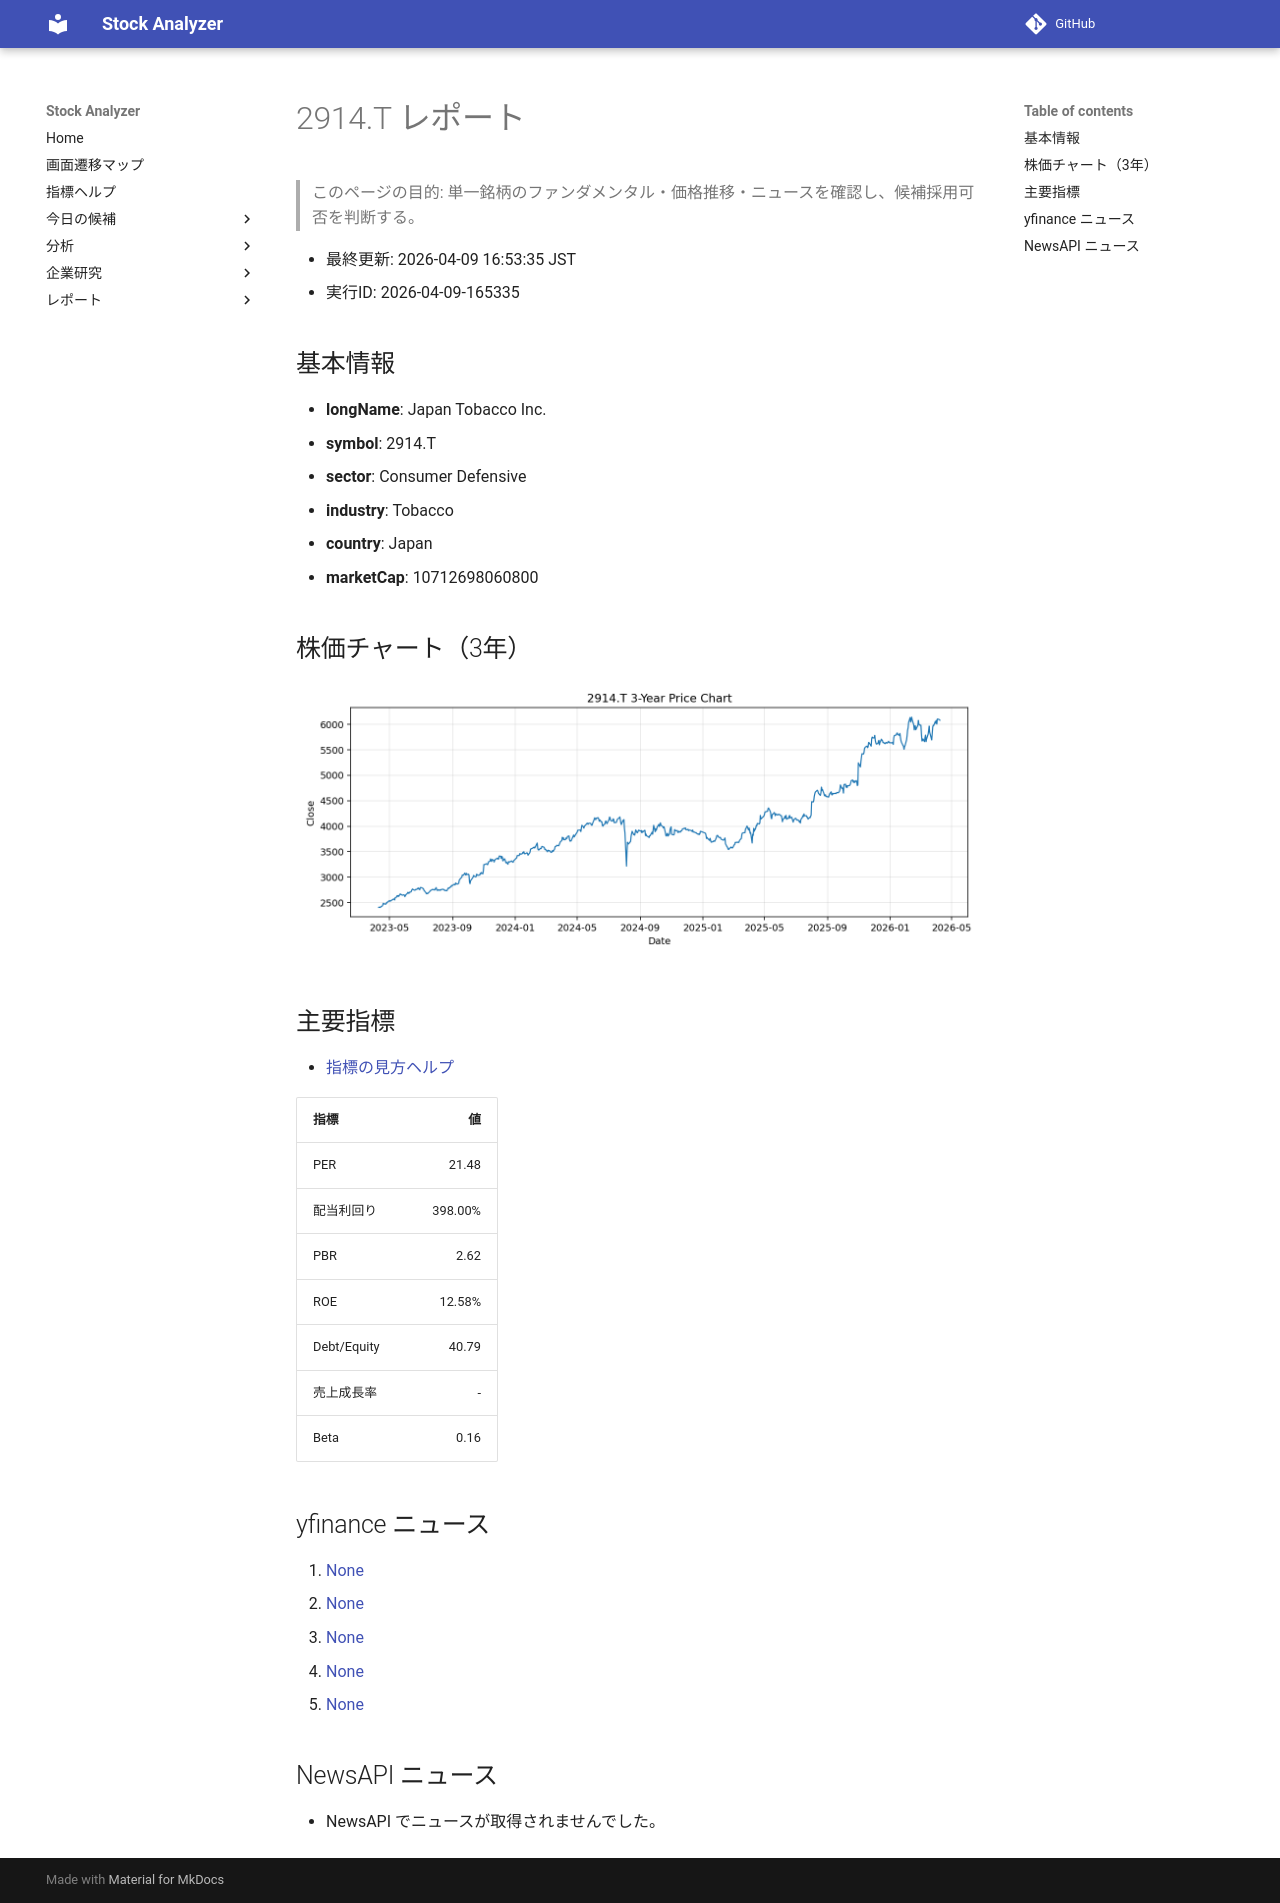

repository: Yumi-note/Making-APP · page: reports/2026-04-09/165335/2914_T/index.html · generator: mkdocs

# 2914.T レポート

> このページの目的: 単一銘柄のファンダメンタル・価格推移・ニュースを確認し、候補採用可否を判断する。

- 最終更新: 2026-04-09 16:53:35 JST
- 実行ID: 2026-04-09-165335

## 基本情報

- **longName**: Japan Tobacco Inc.
- **symbol**: 2914.T
- **sector**: Consumer Defensive
- **industry**: Tobacco
- **country**: Japan
- **marketCap**: 10712698060800

## 株価チャート（3年）

![2914.T 3-year price chart](2914_T_3y.png)

## 主要指標

- [指標の見方ヘルプ](../../../../indicators.md)

| 指標 | 値 |
|---|---:|
| PER | 21.48 |
| 配当利回り | 398.00% |
| PBR | 2.62 |
| ROE | 12.58% |
| Debt/Equity | 40.79 |
| 売上成長率 | - |
| Beta | 0.16 |

## yfinance ニュース

1. [None](None)
2. [None](None)
3. [None](None)
4. [None](None)
5. [None](None)

## NewsAPI ニュース

- NewsAPI でニュースが取得されませんでした。
